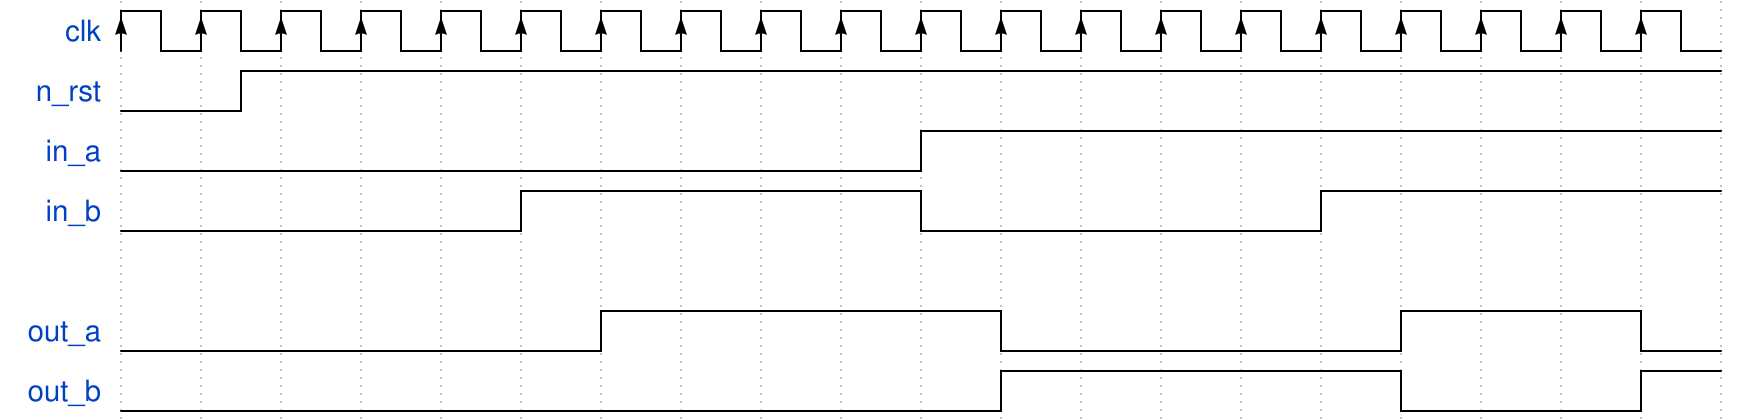

Reproduce this timing diagram as a WaveDrom spec.

{signal: [
  {name: 'clk', wave: 'P...................'},
  {name: 'n_rst', wave: 'lnh.................'},
  {name: 'in_a', wave: 'l.........h.........'},
  {name: 'in_b', wave: 'l....h....l....h....'},
  {},
  {name: 'out_a', wave: 'l.....h....l....h..l'},
  {name: 'out_b', wave: 'l..........h....l..h'}
]}